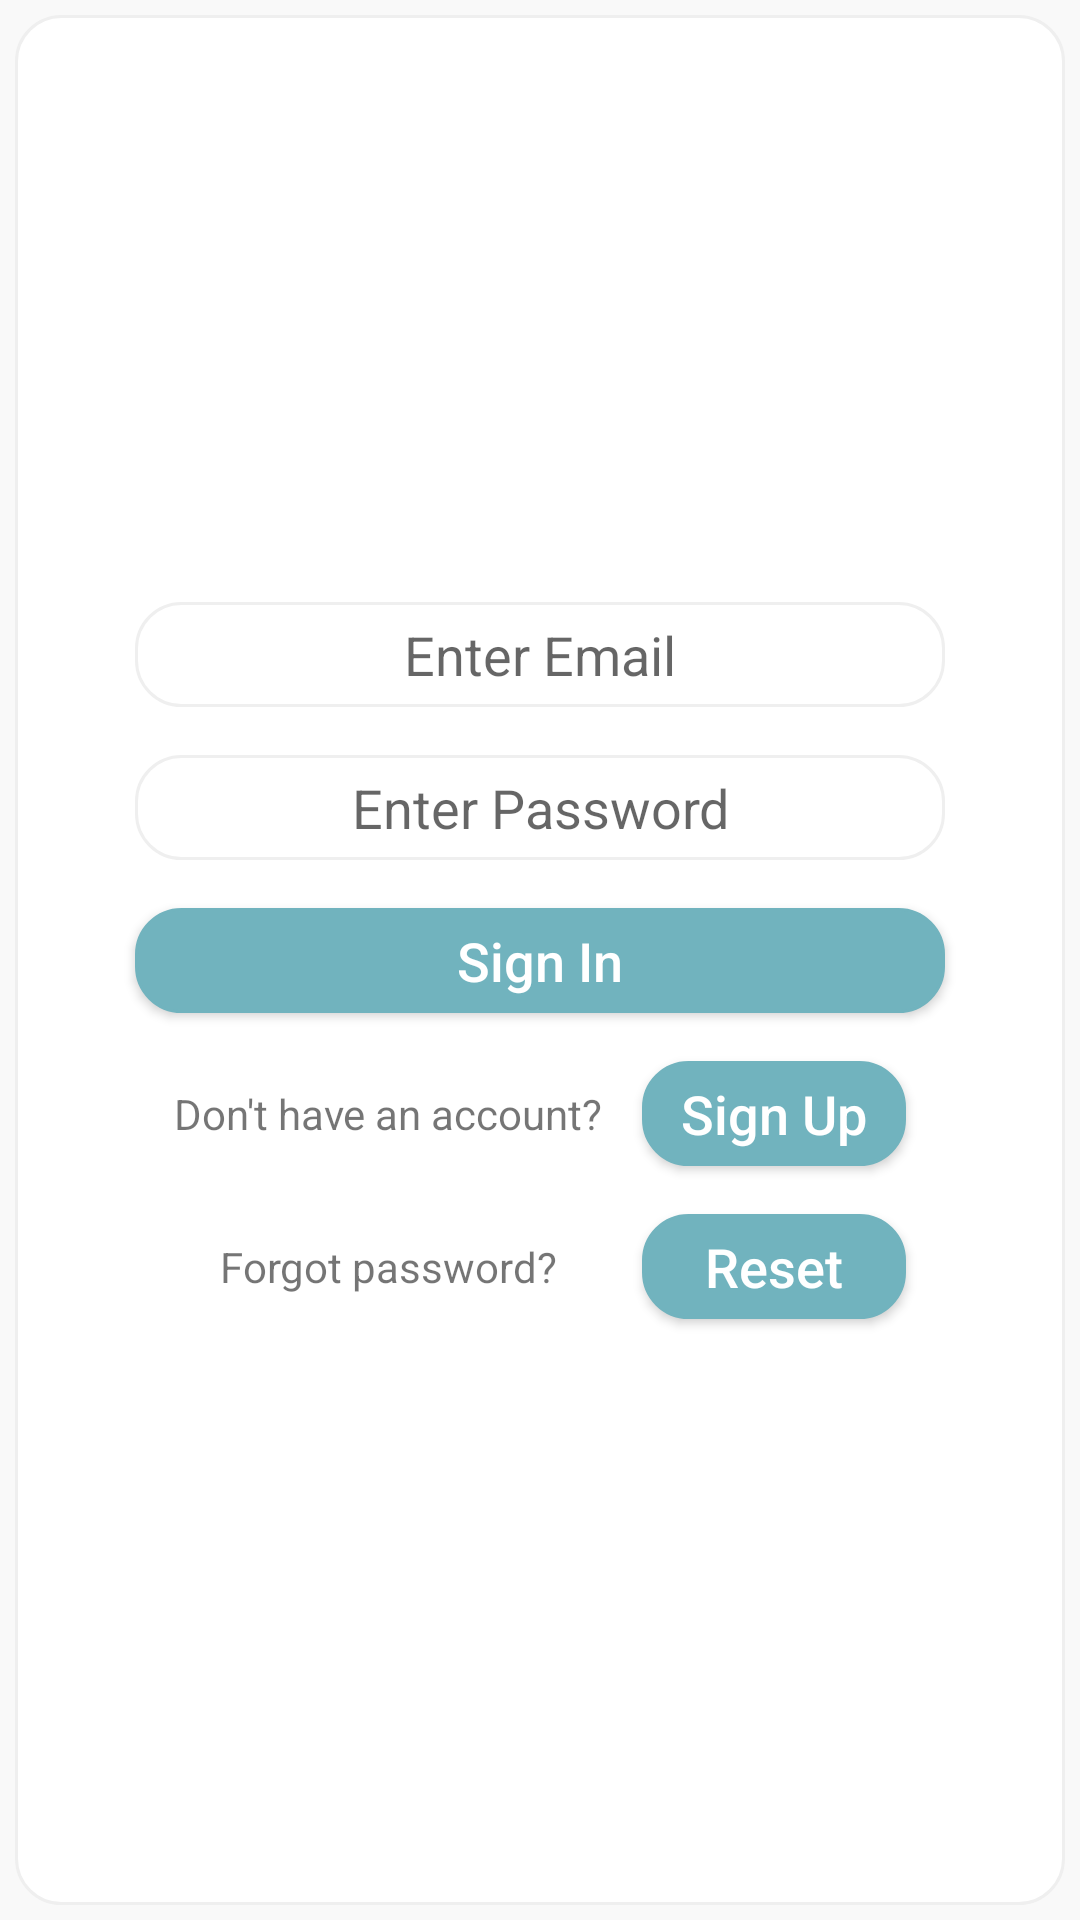

Here is an Android app screen rendered from its layout file. Give the layout XML and the strings, colors and styles it references.
<!-- AndroidManifest.xml: application theme AppTheme -->
<!-- res/layout/activity_sign_in.xml -->
<?xml version="1.0" encoding="utf-8"?>
<androidx.constraintlayout.widget.ConstraintLayout xmlns:android="http://schemas.android.com/apk/res/android"
    xmlns:app="http://schemas.android.com/apk/res-auto"
    xmlns:tools="http://schemas.android.com/tools"
    android:layout_width="match_parent"
    android:layout_height="match_parent"
    android:background="@color/colorPrimaryLight"
    >

    <ImageButton
        android:id="@+id/back"
        android:layout_width="40dp"
        android:layout_height="30dp"
        android:layout_marginStart="5dp"
        android:layout_marginLeft="5dp"
        android:layout_marginTop="5dp"
        android:background="@drawable/greenview"
        android:visibility="gone"
        app:layout_constraintStart_toStartOf="parent"
        app:layout_constraintTop_toTopOf="parent"
        app:srcCompat="@drawable/ic_back_24dp" />

    <androidx.constraintlayout.widget.ConstraintLayout
        android:layout_width="match_parent"
        android:layout_height="0dp"
        android:layout_marginStart="5dp"
        android:layout_marginLeft="5dp"
        android:layout_marginTop="5dp"
        android:layout_marginEnd="5dp"
        android:layout_marginRight="5dp"
        android:layout_marginBottom="5dp"
        android:background="@drawable/whiteview"
        app:layout_constraintBottom_toBottomOf="parent"
        app:layout_constraintEnd_toEndOf="parent"
        app:layout_constraintStart_toStartOf="parent"
        app:layout_constraintTop_toBottomOf="@+id/back">

        <Button
            android:id="@+id/reset"
            android:layout_width="0dp"
            android:layout_height="35dp"
            android:layout_marginTop="8dp"
            android:layout_marginBottom="200dp"
            android:background="@drawable/greenview"
            android:text="Reset"
            android:textAllCaps="false"
            android:textColor="#FFFFFF"
            android:textSize="18sp"
            app:layout_constraintBottom_toBottomOf="parent"
            app:layout_constraintEnd_toEndOf="@+id/signup"
            app:layout_constraintStart_toStartOf="@+id/signup"
            app:layout_constraintTop_toBottomOf="@+id/signup" />

        <TextView
            android:id="@+id/textView25"
            android:layout_width="wrap_content"
            android:layout_height="wrap_content"
            android:text="Forgot password?"
            app:layout_constraintBottom_toBottomOf="@+id/reset"
            app:layout_constraintEnd_toEndOf="@+id/textView21"
            app:layout_constraintStart_toStartOf="@+id/textView21"
            app:layout_constraintTop_toTopOf="@+id/reset" />

        <EditText
            android:id="@+id/id"
            style="@android:style/Widget.Holo.Light.AutoCompleteTextView"
            android:layout_width="match_parent"
            android:layout_height="35dp"
            android:layout_marginStart="40dp"
            android:layout_marginLeft="40dp"
            android:layout_marginTop="200dp"
            android:layout_marginEnd="40dp"
            android:layout_marginRight="40dp"
            android:layout_marginBottom="8dp"
            android:background="@drawable/whiteview"
            android:ems="10"
            android:gravity="center_horizontal|center_vertical"
            android:hint="Enter Email"
            android:inputType="textUri"
            android:paddingLeft="7dp"
            android:paddingRight="7dp"
            android:selectAllOnFocus="true"
            android:singleLine="true"
            android:textAppearance="@style/TextAppearance.AppCompat.Body1"
            android:textSize="18sp"
            android:typeface="sans"
            android:visibility="visible"
            app:layout_constraintBottom_toTopOf="@+id/password"
            app:layout_constraintEnd_toEndOf="parent"
            app:layout_constraintStart_toStartOf="parent"
            app:layout_constraintTop_toTopOf="parent" />

        <EditText
            android:id="@+id/password"
            style="@android:style/Widget.Holo.Light.AutoCompleteTextView"
            android:layout_width="match_parent"
            android:layout_height="35dp"
            android:layout_marginStart="40dp"
            android:layout_marginLeft="40dp"
            android:layout_marginTop="8dp"
            android:layout_marginEnd="40dp"
            android:layout_marginRight="40dp"
            android:layout_marginBottom="8dp"
            android:background="@drawable/whiteview"
            android:ems="10"
            android:gravity="center_horizontal|center_vertical"
            android:hint="Enter Password"
            android:inputType="textPassword"
            android:paddingLeft="7dp"
            android:paddingRight="7dp"
            android:selectAllOnFocus="true"
            android:singleLine="true"
            android:textAppearance="@style/TextAppearance.AppCompat.Body1"
            android:textSize="18sp"
            android:typeface="sans"
            android:visibility="visible"
            app:layout_constraintBottom_toTopOf="@+id/signin"
            app:layout_constraintEnd_toEndOf="parent"
            app:layout_constraintHorizontal_bias="0.733"
            app:layout_constraintStart_toStartOf="parent"
            app:layout_constraintTop_toBottomOf="@+id/id" />

        <Button
            android:id="@+id/signin"
            android:layout_width="match_parent"
            android:layout_height="35dp"
            android:layout_marginStart="40dp"
            android:layout_marginLeft="40dp"
            android:layout_marginTop="8dp"
            android:layout_marginEnd="40dp"
            android:layout_marginRight="40dp"
            android:layout_marginBottom="8dp"
            android:background="@drawable/greenview"
            android:text="Sign In"
            android:textAllCaps="false"
            android:textColor="#FFFFFF"
            android:textSize="18sp"
            app:layout_constraintBottom_toTopOf="@+id/signup"
            app:layout_constraintEnd_toEndOf="parent"
            app:layout_constraintHorizontal_bias="0.0"
            app:layout_constraintStart_toStartOf="parent"
            app:layout_constraintTop_toBottomOf="@+id/password" />


        <Button
            android:id="@+id/signup"
            android:layout_width="wrap_content"
            android:layout_height="35dp"
            android:layout_marginTop="8dp"
            android:layout_marginEnd="40dp"
            android:layout_marginRight="40dp"
            android:layout_marginBottom="8dp"
            android:background="@drawable/greenview"
            android:text="Sign Up"
            android:textAllCaps="false"
            android:textColor="#FFFFFF"
            android:textSize="18sp"
            app:layout_constraintBottom_toTopOf="@+id/reset"
            app:layout_constraintEnd_toEndOf="parent"
            app:layout_constraintStart_toEndOf="@+id/textView21"
            app:layout_constraintTop_toBottomOf="@+id/signin" />

        <TextView
            android:id="@+id/textView21"
            android:layout_width="wrap_content"
            android:layout_height="wrap_content"
            android:text="Don't have an account?"
            app:layout_constraintBottom_toBottomOf="@+id/signup"
            app:layout_constraintEnd_toStartOf="@+id/signup"
            app:layout_constraintStart_toStartOf="@+id/signin"
            app:layout_constraintTop_toTopOf="@+id/signup" />


    </androidx.constraintlayout.widget.ConstraintLayout>
</androidx.constraintlayout.widget.ConstraintLayout>
<!-- resources referenced by this layout -->
<resources>
  <color name="colorPrimaryLight">#F9F9F9</color>
  <!-- drawable greenview (drawable-v24) -->
  <selector xmlns:android="http://schemas.android.com/apk/res/android" >
      <item >
          <shape android:shape="rectangle"  >
              <solid android:color="@color/colorPrimary" />
              <corners android:radius="15dp" />
              <stroke android:width="1dip" android:color="@color/colorPrimary"  />
          </shape>
      </item>
  </selector>
  <!-- drawable whiteview (drawable-v24) -->
  <selector xmlns:android="http://schemas.android.com/apk/res/android" >
      <item >
          <shape android:shape="rectangle"  >
              <solid android:color="@color/colorWhite" />
              <corners android:radius="15dp" />
              <stroke android:width="1dip" android:color="#EFEFEF"  />
          </shape>
      </item>
  </selector>
  <style name="AppTheme" parent="Theme.AppCompat.Light.DarkActionBar">
          
          <item name="colorPrimary">@color/colorPrimary</item>
          <item name="colorPrimaryDark">@color/colorPrimaryDark</item>
          <item name="colorAccent">@color/colorAccent</item>
      </style>
  <color name="colorPrimary">#71b3be</color>
  <color name="colorWhite">#FFFFFF</color>
  <color name="colorPrimaryDark">#60A5B0</color>
  <color name="colorAccent">#60A5B0</color>
</resources>
